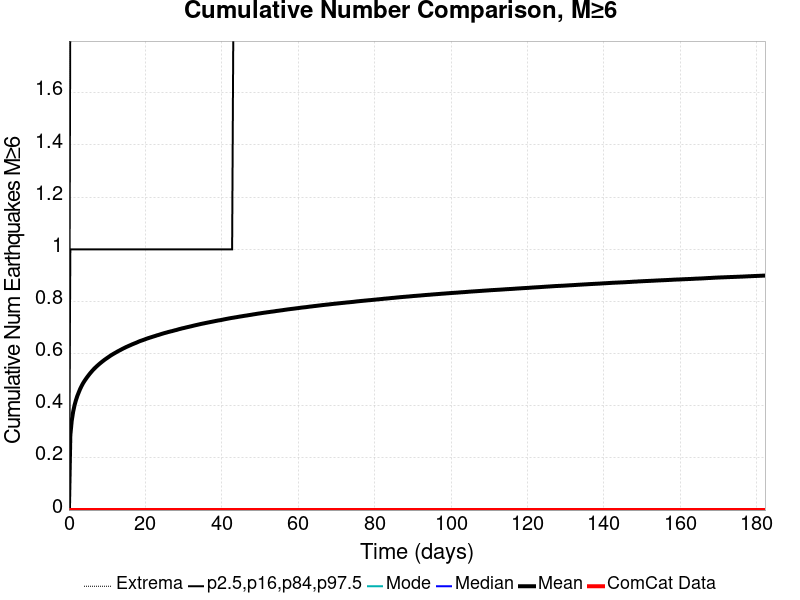

The file beside this chart, header and first rows:
Time (days), ComCat Data, Simulation Mean, Simulation Median, Simulation Mode, Simulation Minimum, Simulation Maximum, 2.5 %-ile, 16 %-ile, 84 %-ile, 97.5 %-ile
0.0, 0.0, 0.0, 0.0, 0.0, 0.0, 0.0, 0.0, 0.0, 0.0, 0.0
0.3651, 0.0, 0.2868, 0.0, 0.0, 0.0, 9.0, 0.0, 0.0, 1.0, 2.0
0.7302, 0.0, 0.3425, 0.0, 0.0, 0.0, 11.0, 0.0, 0.0, 1.0, 3.0
1.095, 0.0, 0.3766, 0.0, 0.0, 0.0, 12.0, 0.0, 0.0, 1.0, 3.0
1.46, 0.0, 0.4017, 0.0, 0.0, 0.0, 12.0, 0.0, 0.0, 1.0, 3.0
1.825, 0.0, 0.4212, 0.0, 0.0, 0.0, 13.0, 0.0, 0.0, 1.0, 3.0
2.19, 0.0, 0.4374, 0.0, 0.0, 0.0, 13.0, 0.0, 0.0, 1.0, 3.0
2.556, 0.0, 0.451, 0.0, 0.0, 0.0, 13.0, 0.0, 0.0, 1.0, 3.0
2.921, 0.0, 0.464, 0.0, 0.0, 0.0, 13.0, 0.0, 0.0, 1.0, 3.0
3.286, 0.0, 0.4751, 0.0, 0.0, 0.0, 14.0, 0.0, 0.0, 1.0, 3.0
3.651, 0.0, 0.4852, 0.0, 0.0, 0.0, 14.0, 0.0, 0.0, 1.0, 3.0
4.016, 0.0, 0.4939, 0.0, 0.0, 0.0, 14.0, 0.0, 0.0, 1.0, 3.0
4.381, 0.0, 0.5018, 0.0, 0.0, 0.0, 14.0, 0.0, 0.0, 1.0, 3.0
4.746, 0.0, 0.5094, 0.0, 0.0, 0.0, 14.0, 0.0, 0.0, 1.0, 3.0
5.111, 0.0, 0.5164, 0.0, 0.0, 0.0, 15.0, 0.0, 0.0, 1.0, 4.0
5.476, 0.0, 0.5233, 0.0, 0.0, 0.0, 15.0, 0.0, 0.0, 1.0, 4.0
5.841, 0.0, 0.5296, 0.0, 0.0, 0.0, 15.0, 0.0, 0.0, 1.0, 4.0
6.206, 0.0, 0.5359, 0.0, 0.0, 0.0, 15.0, 0.0, 0.0, 1.0, 4.0
6.571, 0.0, 0.5415, 0.0, 0.0, 0.0, 15.0, 0.0, 0.0, 1.0, 4.0
6.937, 0.0, 0.5468, 0.0, 0.0, 0.0, 15.0, 0.0, 0.0, 1.0, 4.0
7.302, 0.0, 0.5518, 0.0, 0.0, 0.0, 15.0, 0.0, 0.0, 1.0, 4.0
7.667, 0.0, 0.5566, 0.0, 0.0, 0.0, 15.0, 0.0, 0.0, 1.0, 4.0
8.032, 0.0, 0.5613, 0.0, 0.0, 0.0, 15.0, 0.0, 0.0, 1.0, 4.0
8.397, 0.0, 0.5657, 0.0, 0.0, 0.0, 15.0, 0.0, 0.0, 1.0, 4.0
8.762, 0.0, 0.57, 0.0, 0.0, 0.0, 15.0, 0.0, 0.0, 1.0, 4.0
9.127, 0.0, 0.5741, 0.0, 0.0, 0.0, 15.0, 0.0, 0.0, 1.0, 4.0
9.492, 0.0, 0.5781, 0.0, 0.0, 0.0, 15.0, 0.0, 0.0, 1.0, 4.0
9.857, 0.0, 0.5819, 0.0, 0.0, 0.0, 15.0, 0.0, 0.0, 1.0, 4.0
10.22, 0.0, 0.5855, 0.0, 0.0, 0.0, 15.0, 0.0, 0.0, 1.0, 4.0
10.59, 0.0, 0.5892, 0.0, 0.0, 0.0, 16.0, 0.0, 0.0, 1.0, 4.0
10.95, 0.0, 0.593, 0.0, 0.0, 0.0, 16.0, 0.0, 0.0, 1.0, 4.0
11.32, 0.0, 0.5962, 0.0, 0.0, 0.0, 16.0, 0.0, 0.0, 1.0, 4.0
11.68, 0.0, 0.5994, 0.0, 0.0, 0.0, 16.0, 0.0, 0.0, 1.0, 4.0
12.05, 0.0, 0.6025, 0.0, 0.0, 0.0, 16.0, 0.0, 0.0, 1.0, 4.0
12.41, 0.0, 0.6055, 0.0, 0.0, 0.0, 16.0, 0.0, 0.0, 1.0, 4.0
12.78, 0.0, 0.6087, 0.0, 0.0, 0.0, 16.0, 0.0, 0.0, 1.0, 4.0
13.14, 0.0, 0.6114, 0.0, 0.0, 0.0, 16.0, 0.0, 0.0, 1.0, 4.0
13.51, 0.0, 0.6142, 0.0, 0.0, 0.0, 16.0, 0.0, 0.0, 1.0, 4.0
13.87, 0.0, 0.6171, 0.0, 0.0, 0.0, 16.0, 0.0, 0.0, 1.0, 4.0
14.24, 0.0, 0.6199, 0.0, 0.0, 0.0, 16.0, 0.0, 0.0, 1.0, 4.0
14.6, 0.0, 0.6225, 0.0, 0.0, 0.0, 16.0, 0.0, 0.0, 1.0, 4.0
14.97, 0.0, 0.6252, 0.0, 0.0, 0.0, 16.0, 0.0, 0.0, 1.0, 4.0
15.33, 0.0, 0.6275, 0.0, 0.0, 0.0, 16.0, 0.0, 0.0, 1.0, 4.0
15.7, 0.0, 0.63, 0.0, 0.0, 0.0, 16.0, 0.0, 0.0, 1.0, 4.0
16.06, 0.0, 0.6322, 0.0, 0.0, 0.0, 16.0, 0.0, 0.0, 1.0, 4.0
16.43, 0.0, 0.6348, 0.0, 0.0, 0.0, 16.0, 0.0, 0.0, 1.0, 4.0
16.79, 0.0, 0.637, 0.0, 0.0, 0.0, 16.0, 0.0, 0.0, 1.0, 4.0
17.16, 0.0, 0.6392, 0.0, 0.0, 0.0, 16.0, 0.0, 0.0, 1.0, 4.0
17.52, 0.0, 0.6412, 0.0, 0.0, 0.0, 16.0, 0.0, 0.0, 1.0, 4.0
17.89, 0.0, 0.6435, 0.0, 0.0, 0.0, 16.0, 0.0, 0.0, 1.0, 4.0
18.25, 0.0, 0.646, 0.0, 0.0, 0.0, 16.0, 0.0, 0.0, 1.0, 4.0
18.62, 0.0, 0.6482, 0.0, 0.0, 0.0, 16.0, 0.0, 0.0, 1.0, 4.0
18.98, 0.0, 0.65, 0.0, 0.0, 0.0, 16.0, 0.0, 0.0, 1.0, 4.0
19.35, 0.0, 0.6518, 0.0, 0.0, 0.0, 16.0, 0.0, 0.0, 1.0, 4.0
19.71, 0.0, 0.6537, 0.0, 0.0, 0.0, 16.0, 0.0, 0.0, 1.0, 4.0
20.08, 0.0, 0.6559, 0.0, 0.0, 0.0, 16.0, 0.0, 0.0, 1.0, 4.0
20.44, 0.0, 0.6578, 0.0, 0.0, 0.0, 16.0, 0.0, 0.0, 1.0, 4.0
20.81, 0.0, 0.6596, 0.0, 0.0, 0.0, 16.0, 0.0, 0.0, 1.0, 4.0
21.17, 0.0, 0.6613, 0.0, 0.0, 0.0, 16.0, 0.0, 0.0, 1.0, 4.0
21.54, 0.0, 0.663, 0.0, 0.0, 0.0, 16.0, 0.0, 0.0, 1.0, 4.0
... 440 more rows
